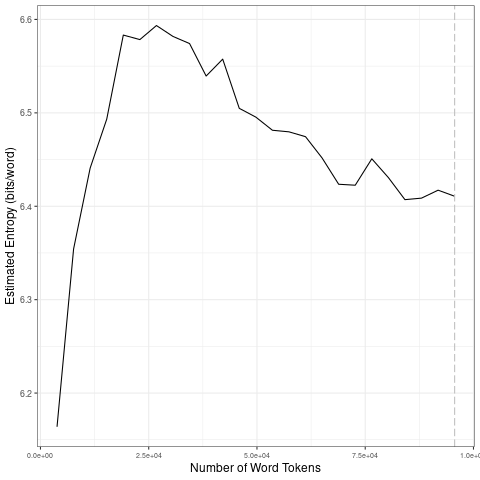

The table this chart was drawn from, first rows:
file, entropy.Corpus.Size, entropy.Entropy, sd.Corpus.Size, sd.SD
data/2021_by_fr/2021-06-20_tokens_1-gram…, 3826, 6.164, 19130, 0.1593
data/2021_by_fr/2021-06-20_tokens_1-gram…, 7652, 6.354, 38260, 0.02034
data/2021_by_fr/2021-06-20_tokens_1-gram…, 11478, 6.441, 57390, 0.03178
data/2021_by_fr/2021-06-20_tokens_1-gram…, 15304, 6.493, 76520, 0.02186
data/2021_by_fr/2021-06-20_tokens_1-gram…, 19130, 6.583, 95650, 0.009655
data/2021_by_fr/2021-06-20_tokens_1-gram…, 22956, 6.578, 19130, 0.1593
data/2021_by_fr/2021-06-20_tokens_1-gram…, 26782, 6.593, 38260, 0.02034
data/2021_by_fr/2021-06-20_tokens_1-gram…, 30608, 6.582, 57390, 0.03178
data/2021_by_fr/2021-06-20_tokens_1-gram…, 34434, 6.574, 76520, 0.02186
data/2021_by_fr/2021-06-20_tokens_1-gram…, 38260, 6.539, 95650, 0.009655
data/2021_by_fr/2021-06-20_tokens_1-gram…, 42086, 6.557, 19130, 0.1593
data/2021_by_fr/2021-06-20_tokens_1-gram…, 45912, 6.505, 38260, 0.02034
data/2021_by_fr/2021-06-20_tokens_1-gram…, 49738, 6.495, 57390, 0.03178
data/2021_by_fr/2021-06-20_tokens_1-gram…, 53564, 6.481, 76520, 0.02186
data/2021_by_fr/2021-06-20_tokens_1-gram…, 57390, 6.48, 95650, 0.009655
data/2021_by_fr/2021-06-20_tokens_1-gram…, 61216, 6.474, 19130, 0.1593
data/2021_by_fr/2021-06-20_tokens_1-gram…, 65042, 6.452, 38260, 0.02034
data/2021_by_fr/2021-06-20_tokens_1-gram…, 68868, 6.424, 57390, 0.03178
data/2021_by_fr/2021-06-20_tokens_1-gram…, 72694, 6.423, 76520, 0.02186
data/2021_by_fr/2021-06-20_tokens_1-gram…, 76520, 6.451, 95650, 0.009655
data/2021_by_fr/2021-06-20_tokens_1-gram…, 80346, 6.431, 19130, 0.1593
data/2021_by_fr/2021-06-20_tokens_1-gram…, 84172, 6.407, 38260, 0.02034
data/2021_by_fr/2021-06-20_tokens_1-gram…, 87998, 6.409, 57390, 0.03178
data/2021_by_fr/2021-06-20_tokens_1-gram…, 91824, 6.417, 76520, 0.02186
data/2021_by_fr/2021-06-20_tokens_1-gram…, 95650, 6.411, 95650, 0.009655
